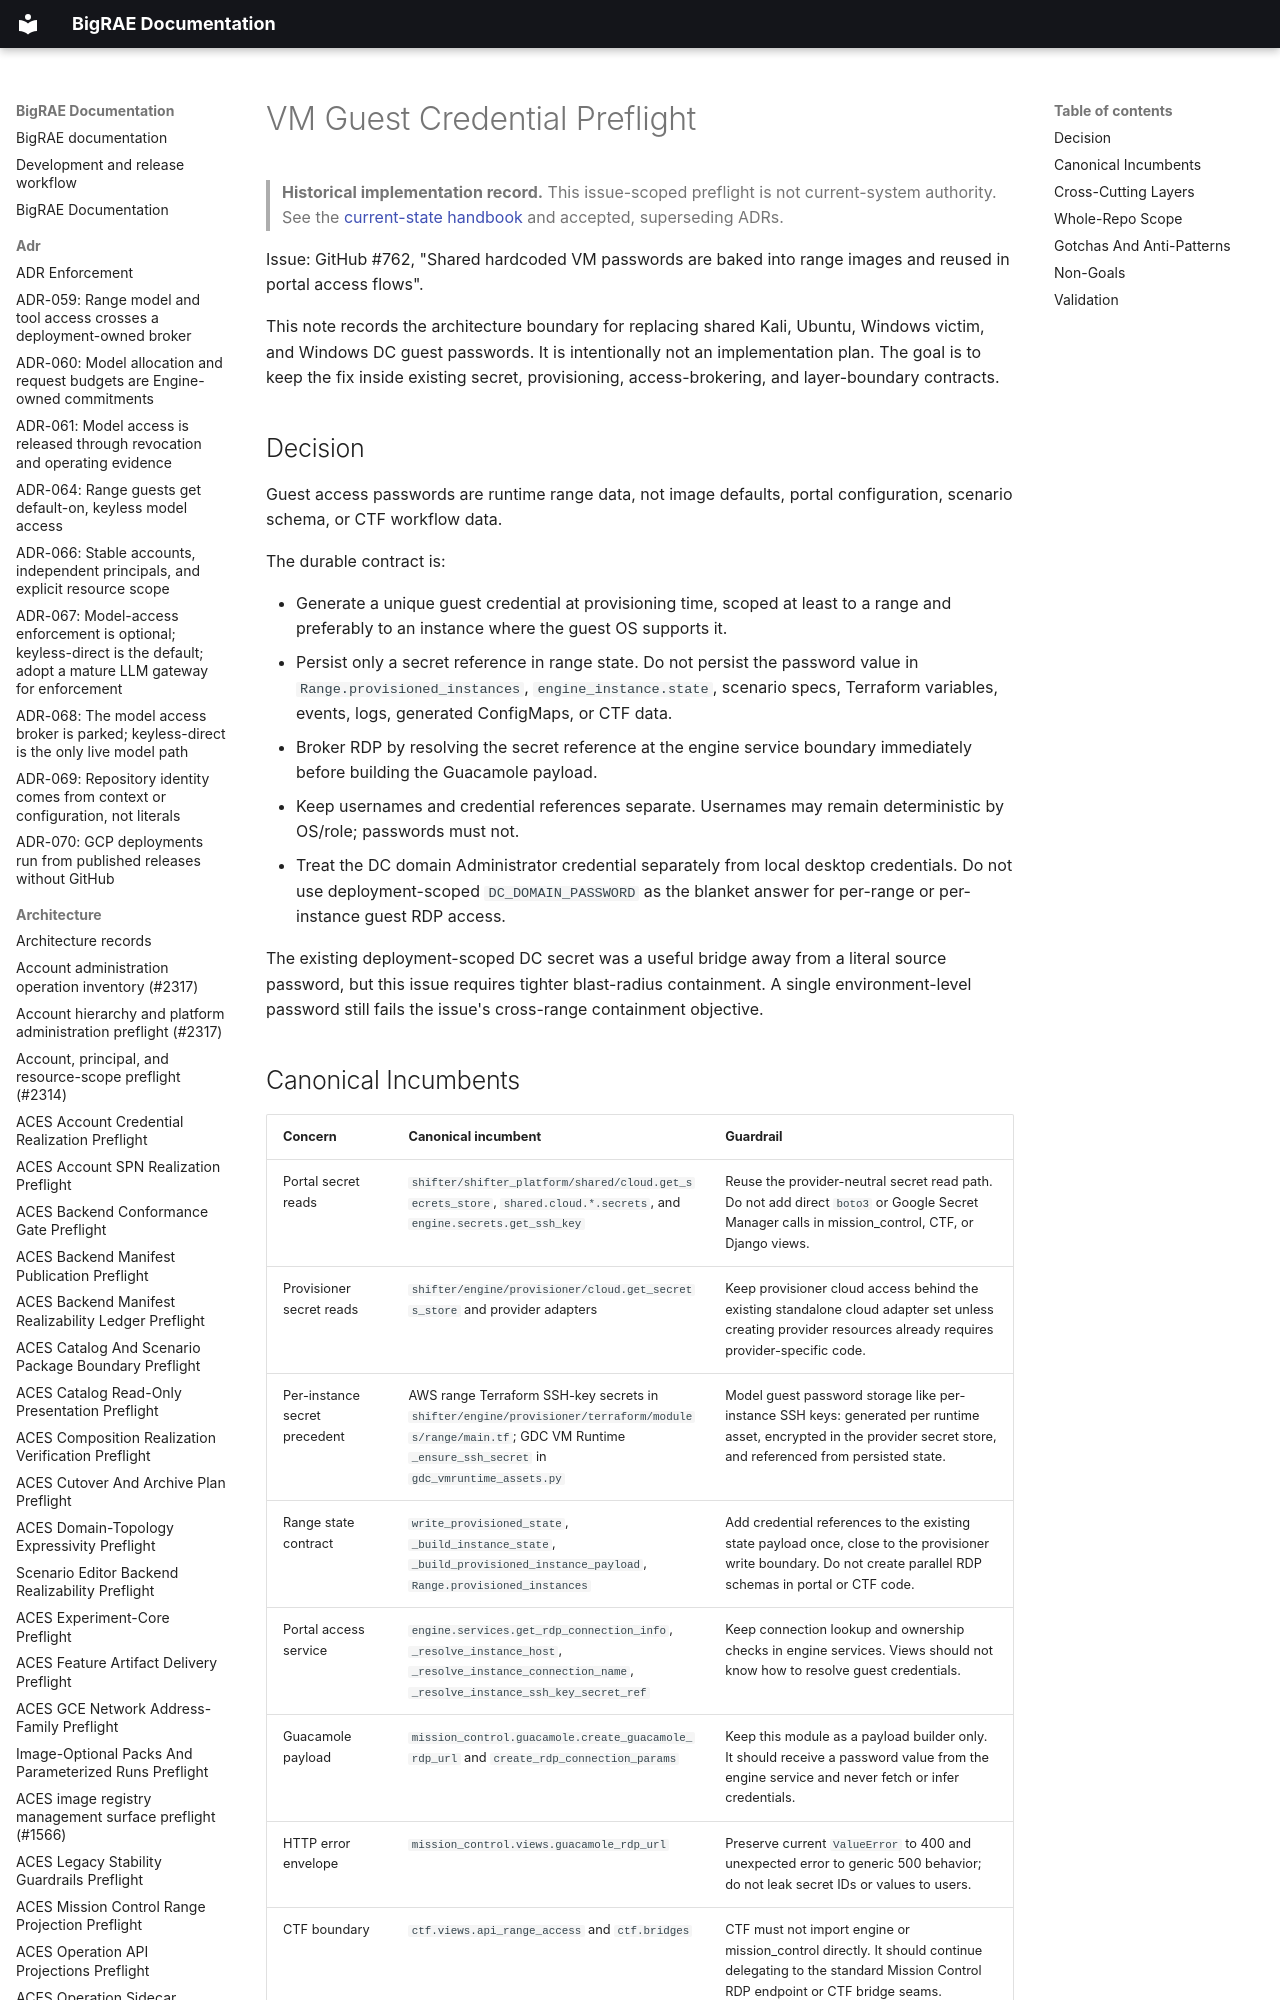

repository: Brad-Edwards/bigrae · page: architecture/vm-guest-credential-preflight-762/index.html · generator: mkdocs

# VM Guest Credential Preflight

> **Historical implementation record.** This issue-scoped preflight is not current-system authority. See the [current-state handbook](../technical/architecture.md) and accepted, superseding ADRs.


Issue: GitHub #762, "Shared hardcoded VM passwords are baked into range
images and reused in portal access flows".

This note records the architecture boundary for replacing shared Kali,
Ubuntu, Windows victim, and Windows DC guest passwords. It is intentionally
not an implementation plan. The goal is to keep the fix inside existing
secret, provisioning, access-brokering, and layer-boundary contracts.
